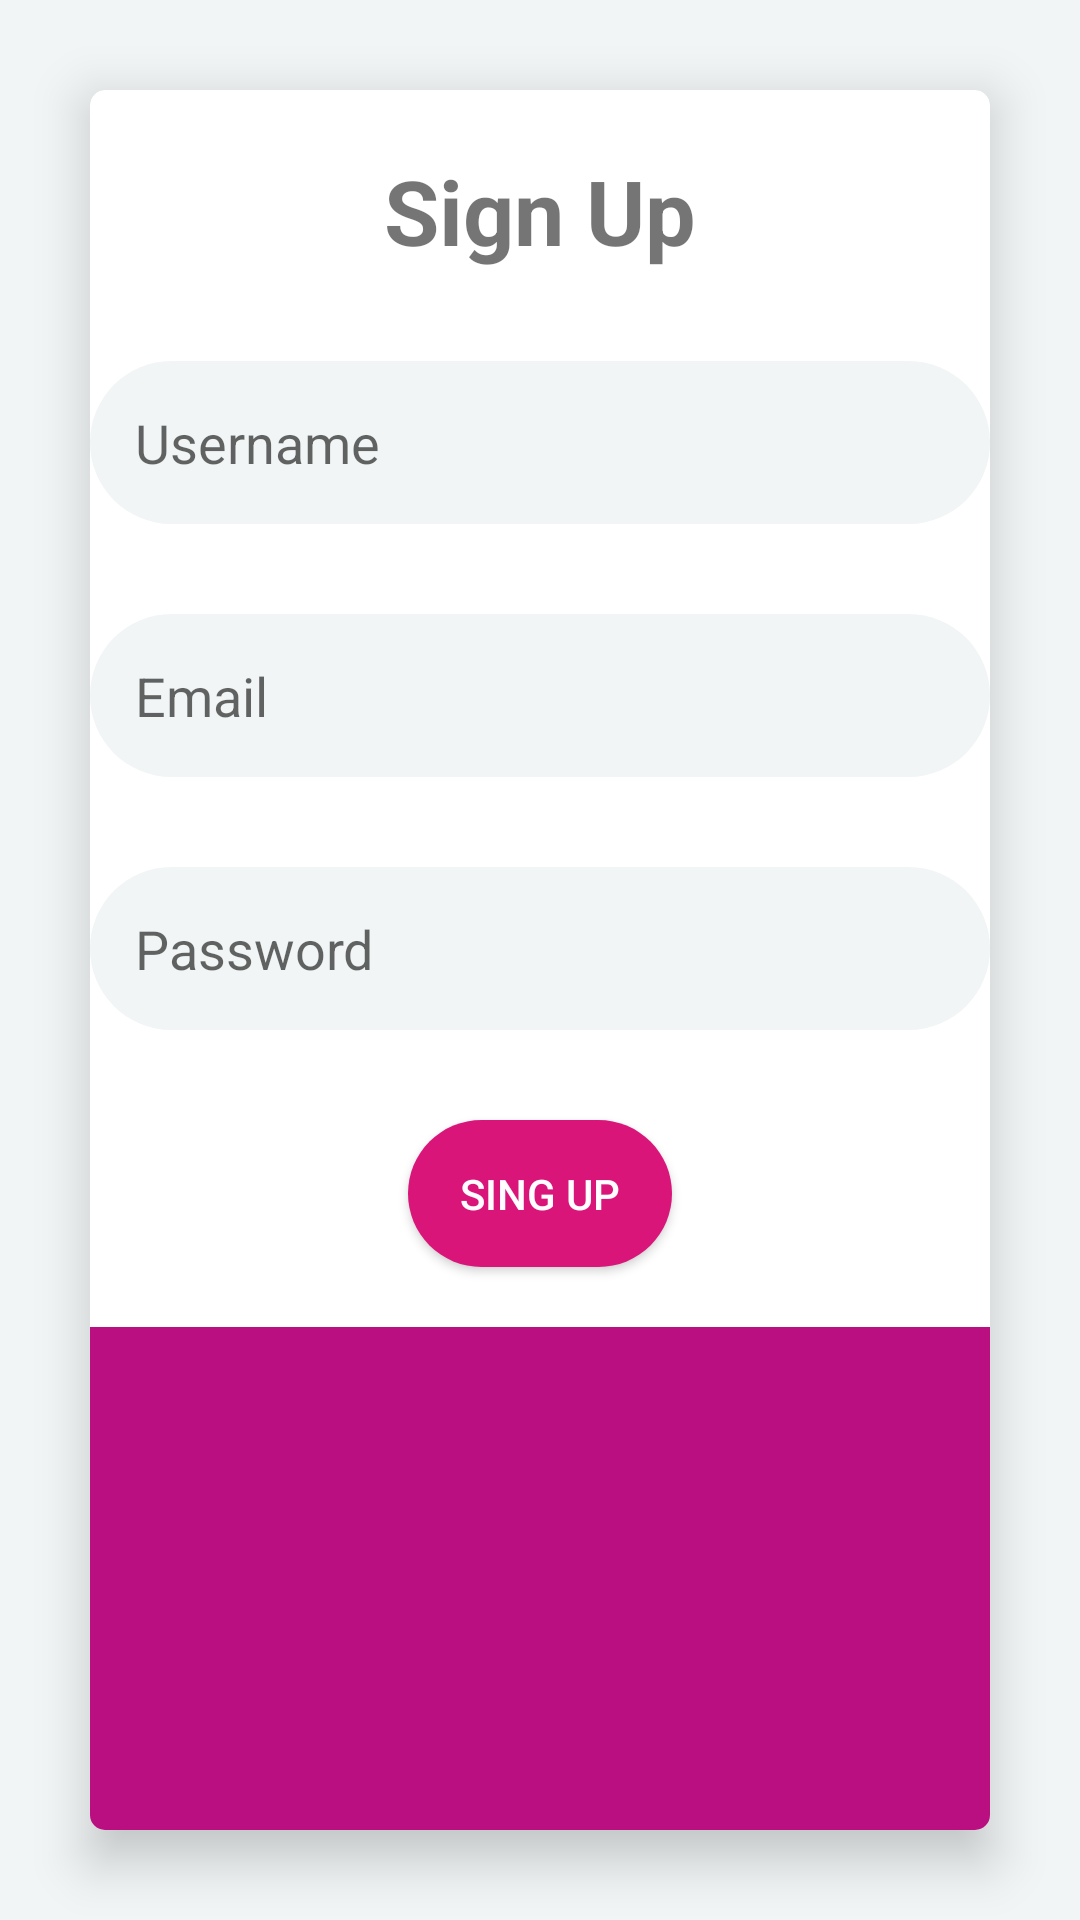

The Android layout XML behind this screen, and the referenced resources:
<!-- AndroidManifest.xml: application theme AppTheme -->
<!-- res/layout/activity_registration.xml -->
<?xml version="1.0" encoding="utf-8"?>
<LinearLayout
    xmlns:android="http://schemas.android.com/apk/res/android"
    xmlns:app="http://schemas.android.com/apk/res-auto"
    xmlns:tools="http://schemas.android.com/tools"
    android:layout_width="match_parent"
    android:layout_height="match_parent"
    tools:context="sas.ita.com.yusr.signup.Registration"
    android:orientation="vertical"
    android:background="@color/arur">

    <android.support.v7.widget.CardView
        android:layout_width="match_parent"
        android:layout_height="match_parent"
        android:layout_margin="30dp"
        app:cardElevation="10dp"
        app:cardCornerRadius="5dp">
<LinearLayout
    android:layout_width="match_parent"
    android:layout_height="match_parent"
    android:orientation="vertical">
        <TextView
            android:layout_marginTop="20dp"
            android:layout_width="wrap_content"
            android:layout_height="wrap_content"
            android:text="Sign Up"
            android:textSize="30dp"
            android:textStyle="bold"
            android:layout_gravity="center_horizontal"/>
    <EditText
        android:background="@drawable/edittextstyle"
        android:layout_width="300dp"
        android:layout_height="wrap_content"
        android:hint="Username"
        android:layout_gravity="center_horizontal"
        android:layout_marginTop="30dp"/>
    <EditText
        android:background="@drawable/edittextstyle"
        android:layout_width="300dp"
        android:layout_height="wrap_content"
        android:hint="Email"
        android:layout_gravity="center_horizontal"
        android:layout_marginTop="30dp"/>
    <EditText
        android:background="@drawable/edittextstyle"
        android:layout_width="300dp"
        android:layout_height="wrap_content"
        android:hint="Password"
        android:layout_gravity="center_horizontal"
        android:layout_marginTop="30dp"/>
    <Button
        android:textColor="@color/white"
        android:background="@drawable/buttonstyle"
        android:text="Sing Up"
        android:layout_width="wrap_content"
        android:layout_height="wrap_content"
        android:layout_gravity="center_horizontal"
        android:layout_marginTop="30dp"/>
        <LinearLayout
            android:layout_width="match_parent"
            android:layout_height="match_parent"
            android:layout_marginTop="20dp"
            android:background="#b90f80"></LinearLayout>
</LinearLayout>
    </android.support.v7.widget.CardView>

</LinearLayout>
<!-- resources referenced by this layout -->
<resources>
  <color name="arur">#F1F5F5</color>
  <color name="white">#fffdff</color>
  <!-- drawable buttonstyle (drawable) -->
  <?xml version="1.0" encoding="utf-8"?>
  <shape xmlns:android="http://schemas.android.com/apk/res/android">
      <corners android:radius="50dp"></corners>
      <padding android:bottom="15dp" android:left="15dp" android:right="15dp" android:top="15dp"></padding>
      <solid android:color="#da157a"></solid>
  </shape>
  <!-- drawable edittextstyle (drawable) -->
  <?xml version="1.0" encoding="utf-8"?>
  <shape xmlns:android="http://schemas.android.com/apk/res/android">
      <corners android:radius="50dp"></corners>
      <padding android:bottom="15dp" android:left="15dp" android:right="15dp" android:top="15dp"></padding>
      <solid android:color="@color/arur"></solid>
  </shape>
  <style name="AppTheme" parent="Theme.AppCompat.Light.DarkActionBar">
          
          <item name="colorPrimary">@color/colorPrimary</item>
          <item name="colorPrimaryDark">@color/colorPrimaryDark</item>
          <item name="colorAccent">@color/colorAccent</item>
      </style>
  <color name="colorPrimary">#7947af</color>
  <color name="colorPrimaryDark">#643a91</color>
  <color name="colorAccent">#FF4081</color>
</resources>
